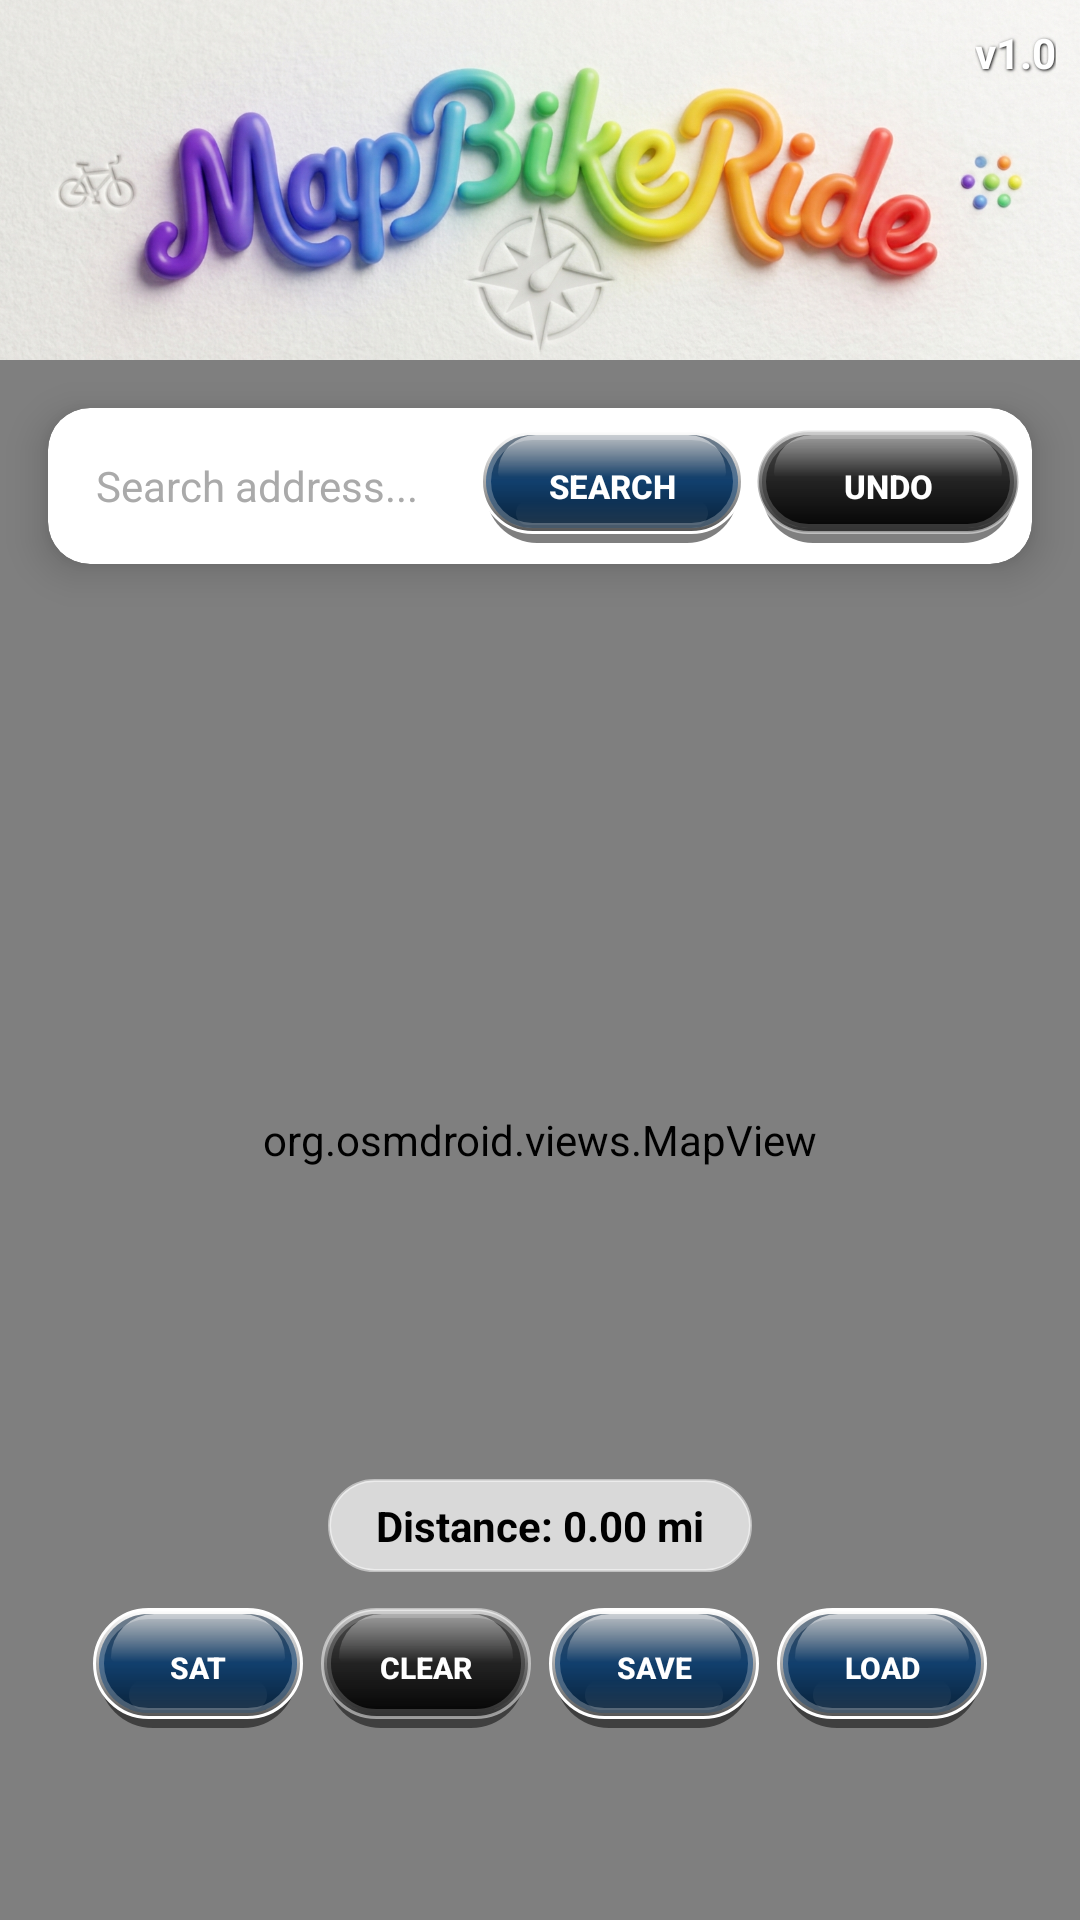

Write the Android layout XML for this screen, with the resource values it uses.
<!-- AndroidManifest.xml: application theme Theme.MapBikeRide -->
<!-- res/layout/activity_main.xml -->
<?xml version="1.0" encoding="utf-8"?>
<androidx.constraintlayout.widget.ConstraintLayout
    xmlns:android="http://schemas.android.com/apk/res/android"
    xmlns:app="http://schemas.android.com/apk/res-auto"
    android:layout_width="match_parent"
    android:layout_height="match_parent">

    <FrameLayout
        android:id="@+id/bannerContainer"
        android:layout_width="match_parent"
        android:layout_height="wrap_content"
        app:layout_constraintTop_toTopOf="parent">

        <ImageView
            android:id="@+id/ivBanner"
            android:layout_width="match_parent"
            android:layout_height="120dp"
            android:scaleType="centerCrop"
            android:src="@drawable/topbanner" />

        <TextView
            android:id="@+id/tvVersionInBanner"
            android:layout_width="wrap_content"
            android:layout_height="wrap_content"
            android:layout_gravity="top|end"
            android:layout_margin="8dp"
            android:text="v1.0"
            android:textColor="@android:color/white"
            android:textSize="14sp"
            android:textStyle="bold"
            android:shadowColor="@android:color/black"
            android:shadowDx="1"
            android:shadowDy="1"
            android:shadowRadius="2" />
    </FrameLayout>

    <org.osmdroid.views.MapView
        android:id="@+id/mapView"
        android:layout_width="match_parent"
        android:layout_height="0dp"
        app:layout_constraintTop_toBottomOf="@id/bannerContainer"
        app:layout_constraintBottom_toBottomOf="parent" />

    
    <androidx.cardview.widget.CardView
        android:id="@+id/cardSearch"
        android:layout_width="0dp"
        android:layout_height="wrap_content"
        android:layout_marginTop="16dp"
        android:layout_marginStart="16dp"
        android:layout_marginEnd="16dp"
        app:cardCornerRadius="14dp"
        app:cardElevation="8dp"
        app:cardBackgroundColor="@android:color/white"
        app:layout_constraintTop_toBottomOf="@id/bannerContainer"
        app:layout_constraintStart_toStartOf="parent"
        app:layout_constraintEnd_toEndOf="parent">

        <LinearLayout
            android:layout_width="match_parent"
            android:layout_height="wrap_content"
            android:orientation="horizontal"
            android:gravity="center_vertical"
            android:padding="4dp">

            <EditText
                android:id="@+id/etSearchAddress"
                android:layout_width="0dp"
                android:layout_height="44dp"
                android:layout_weight="1"
                android:hint="Search address..."
                android:textColor="@android:color/black"
                android:textColorHint="@android:color/darker_gray"
                android:background="@android:color/transparent"
                android:paddingStart="12dp"
                android:paddingEnd="12dp"
                android:textSize="14sp"
                android:singleLine="true"/>

            <Button
                android:id="@+id/btnSearch"
                android:layout_width="wrap_content"
                android:layout_height="38dp"
                android:text="Search"
                android:textSize="11sp"
                android:textStyle="bold"
                android:textColor="@android:color/white"
                android:background="@drawable/btn_metallic_primary"
                android:stateListAnimator="@null"
                android:insetTop="0dp"
                android:insetBottom="0dp"
                android:layout_marginEnd="4dp"/>

            <Button
                android:id="@+id/btnUndo"
                android:layout_width="wrap_content"
                android:layout_height="38dp"
                android:text="Undo"
                android:textSize="11sp"
                android:textStyle="bold"
                android:textColor="@android:color/white"
                android:background="@drawable/btn_metallic_dark"
                android:stateListAnimator="@null"
                android:insetTop="0dp"
                android:insetBottom="0dp"/>
        </LinearLayout>
    </androidx.cardview.widget.CardView>

    
    <TextView
        android:id="@+id/tvDistanceTicker"
        android:layout_width="wrap_content"
        android:layout_height="wrap_content"
        android:layout_marginBottom="12dp"
        android:text="Distance: 0.00 mi"
        android:textColor="@android:color/black"
        android:textSize="14sp"
        android:textStyle="bold"
        android:background="@drawable/bg_glass_capsule"
        android:paddingHorizontal="16dp"
        android:paddingVertical="6dp"
        app:layout_constraintBottom_toTopOf="@id/bottomButtonsContainer"
        app:layout_constraintStart_toStartOf="parent"
        app:layout_constraintEnd_toEndOf="parent" />

    
    <LinearLayout
        android:id="@+id/bottomButtonsContainer"
        android:layout_width="wrap_content"
        android:layout_height="wrap_content"
        android:orientation="horizontal"
        android:gravity="center"
        android:layout_marginBottom="64dp"
        app:layout_constraintBottom_toBottomOf="parent"
        app:layout_constraintStart_toStartOf="parent"
        app:layout_constraintEnd_toEndOf="parent">

        <Button
            android:id="@+id/btnToggleView"
            android:layout_width="70dp"
            android:layout_height="40dp"
            android:text="Sat"
            android:textSize="10sp"
            android:textStyle="bold"
            android:textColor="@android:color/white"
            android:background="@drawable/btn_metallic_primary"
            android:stateListAnimator="@null"
            android:insetTop="0dp"
            android:insetBottom="0dp"
            android:layout_marginEnd="6dp"/>

        <Button
            android:id="@+id/btnReset"
            android:layout_width="70dp"
            android:layout_height="40dp"
            android:text="Clear"
            android:textSize="10sp"
            android:textStyle="bold"
            android:textColor="@android:color/white"
            android:background="@drawable/btn_metallic_dark"
            android:stateListAnimator="@null"
            android:insetTop="0dp"
            android:insetBottom="0dp"
            android:layout_marginEnd="6dp"/>

        <Button
            android:id="@+id/btnSave"
            android:layout_width="70dp"
            android:layout_height="40dp"
            android:text="Save"
            android:textSize="10sp"
            android:textStyle="bold"
            android:textColor="@android:color/white"
            android:background="@drawable/btn_metallic_primary"
            android:stateListAnimator="@null"
            android:insetTop="0dp"
            android:insetBottom="0dp"
            android:layout_marginEnd="6dp"/>

        <Button
            android:id="@+id/btnLoad"
            android:layout_width="70dp"
            android:layout_height="40dp"
            android:text="Load"
            android:textSize="10sp"
            android:textStyle="bold"
            android:textColor="@android:color/white"
            android:background="@drawable/btn_metallic_primary"
            android:stateListAnimator="@null"
            android:insetTop="0dp"
            android:insetBottom="0dp"/>
    </LinearLayout>

</androidx.constraintlayout.widget.ConstraintLayout>
<!-- resources referenced by this layout -->
<resources>
  <!-- drawable bg_glass_capsule (drawable) -->
  <?xml version="1.0" encoding="utf-8"?>
  <shape xmlns:android="http://schemas.android.com/apk/res/android"
      android:shape="rectangle">
      <corners android:radius="20dp"/>
      <solid android:color="#B3FFFFFF"/>
      <stroke android:width="1dp" android:color="#80FFFFFF"/>
  </shape>
  <!-- drawable btn_metallic_dark: vector/xml drawable (drawable, 2351 chars, omitted) -->
  <!-- drawable btn_metallic_primary: vector/xml drawable (drawable, 2754 chars, omitted) -->
  <!-- drawable topbanner: jpg bitmap (drawable, 744380 bytes) -->
  <style name="Theme.MapBikeRide" parent="Theme.MaterialComponents.DayNight.NoActionBar">
          
          <item name="colorPrimary">@color/purple_500</item>
          <item name="colorPrimaryVariant">@color/purple_700</item>
          <item name="colorOnPrimary">@color/white</item>
          
          <item name="colorSecondary">@color/teal_200</item>
          <item name="colorSecondaryVariant">@color/teal_700</item>
          <item name="colorOnSecondary">@color/black</item>
          
          <item name="android:statusBarColor">?attr/colorPrimaryVariant</item>
          
      </style>
  <!-- not gathered from this repository: default colours our renderer supplied (Android Studio template values) -->
  <color name="purple_500">#FF6200EE</color>
  <color name="purple_700">#FF3700B3</color>
  <color name="teal_200">#FF03DAC5</color>
  <color name="teal_700">#FF018786</color>
  <color name="black">#FF000000</color>
  <color name="white">#FFFFFFFF</color>
</resources>
